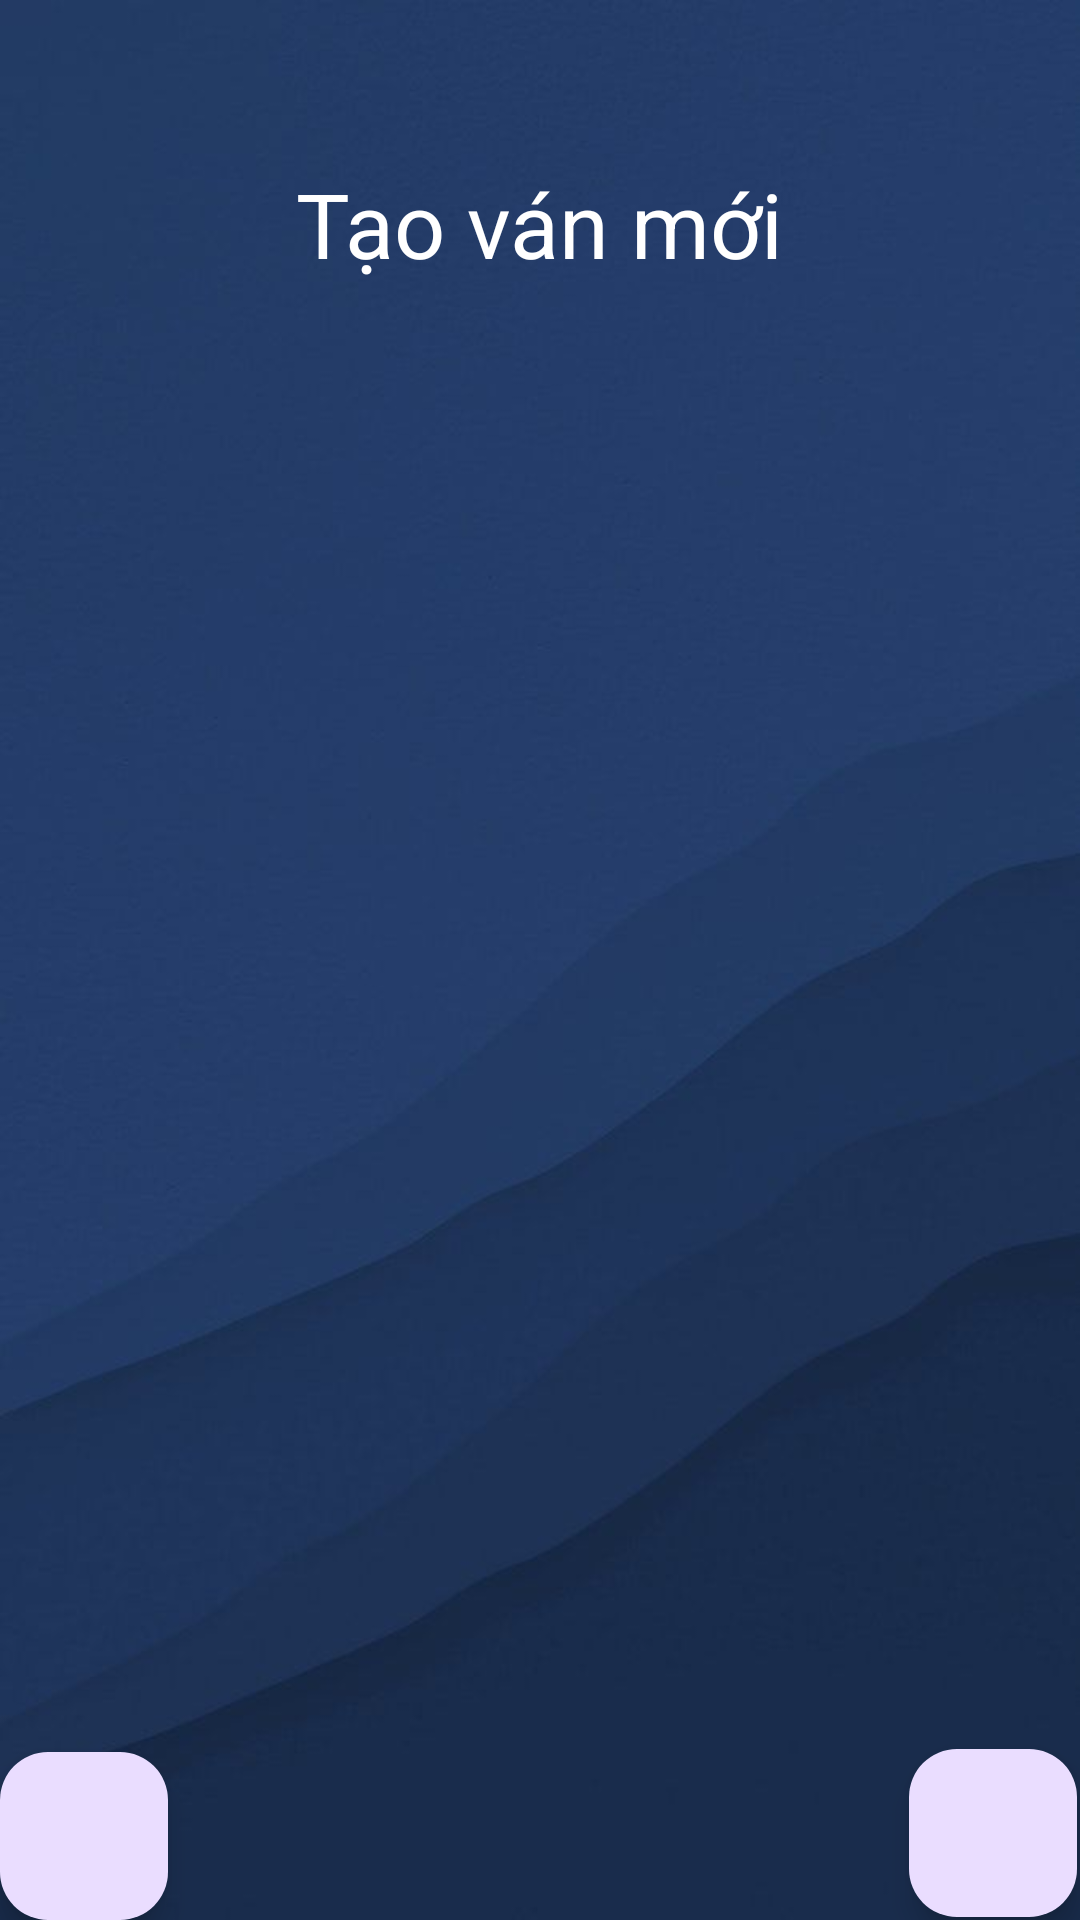

Android layout source for this screen:
<!-- AndroidManifest.xml: application theme Theme.GhiDiemDanhBai -->
<!-- res/layout/activity_new_game.xml -->
<?xml version="1.0" encoding="utf-8"?>
<androidx.constraintlayout.widget.ConstraintLayout xmlns:android="http://schemas.android.com/apk/res/android"
    xmlns:app="http://schemas.android.com/apk/res-auto"
    xmlns:tools="http://schemas.android.com/tools"
    android:layout_width="match_parent"
    android:layout_height="match_parent"
    tools:context=".Activity.NewGameActivity"
    android:background="@drawable/background_new_game">

    <TextView
        android:id="@+id/tv_new_game"
        android:layout_width="wrap_content"
        android:layout_height="wrap_content"
        android:text="Tạo ván mới"
        android:textSize="30dp"
        android:textColor="@color/white"
        app:layout_constraintBottom_toTopOf="@+id/guideline2"
        app:layout_constraintEnd_toEndOf="parent"
        app:layout_constraintStart_toStartOf="parent"
        app:layout_constraintTop_toTopOf="parent" />

    <androidx.constraintlayout.widget.Guideline
        android:id="@+id/guideline2"
        android:layout_width="wrap_content"
        android:layout_height="wrap_content"
        android:orientation="horizontal"
        app:layout_constraintGuide_begin="149dp" />

    <androidx.recyclerview.widget.RecyclerView
        android:id="@+id/rv_list_players"
        android:layout_width="match_parent"
        android:layout_height="550dp"
        android:layout_marginStart="1dp"
        android:layout_marginEnd="1dp"
        app:layout_constraintBottom_toBottomOf="parent"
        app:layout_constraintEnd_toEndOf="parent"
        app:layout_constraintHorizontal_bias="0.0"
        app:layout_constraintStart_toStartOf="parent"
        app:layout_constraintTop_toTopOf="@+id/guideline2" />

    <com.google.android.material.floatingactionbutton.FloatingActionButton
        android:id="@+id/fab_add_new_player"
        android:layout_width="wrap_content"
        android:layout_height="wrap_content"
        android:layout_marginEnd="1dp"
        android:layout_marginBottom="1dp"
        android:clickable="true"
        app:layout_constraintBottom_toBottomOf="parent"
        app:layout_constraintEnd_toEndOf="parent"
        android:src="@drawable/baseline_add_24" />

    <com.google.android.material.floatingactionbutton.FloatingActionButton
        android:id="@+id/floatingActionButton"
        android:layout_width="wrap_content"
        android:layout_height="wrap_content"
        android:clickable="true"
        app:layout_constraintBottom_toBottomOf="parent"
        app:layout_constraintStart_toStartOf="parent"
        app:srcCompat="@drawable/baseline_add_24" />

</androidx.constraintlayout.widget.ConstraintLayout>
<!-- resources referenced by this layout -->
<resources>
  <color name="white">#FFFFFFFF</color>
  <!-- drawable background_new_game: jpg bitmap (drawable, 16443 bytes) -->
  <style name="Theme.GhiDiemDanhBai" parent="Base.Theme.GhiDiemDanhBai" />
  <style name="Base.Theme.GhiDiemDanhBai" parent="Theme.Material3.DayNight.NoActionBar">
          
          
      </style>
</resources>
